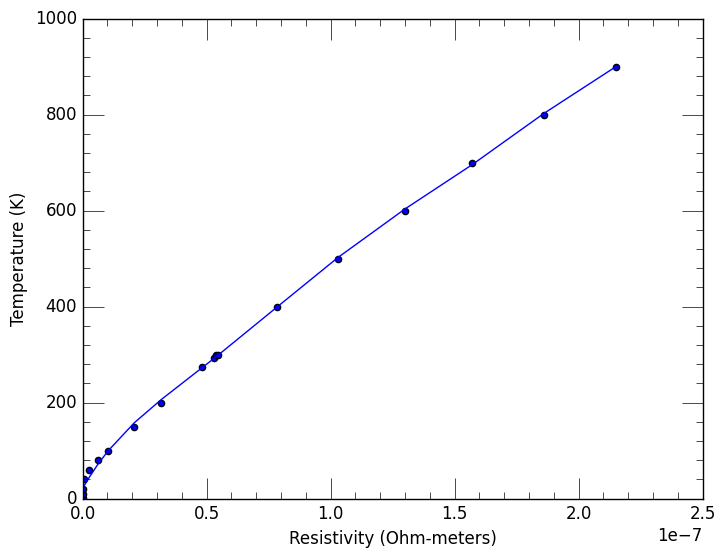

Source code (Python):
import numpy as np
import matplotlib.pyplot as plt
import matplotlib as mpl
plt.style.use('classic')
mpl.rc("figure", facecolor='white')
from matplotlib.ticker import AutoMinorLocator

y = [1, 10, 20, 40, 60, 80, 100, 150, 200, 273, 293, 298, 300, 400, 500, 600, 700, 800, 900]
x = [0.000016e-8, 0.000137e-8, 0.00196e-8, 0.0544e-8, 0.266e-8, 0.606e-8, 1.02e-8, 2.09e-8, 3.18e-8, 4.82e-8, 5.28e-8, 5.39e-8, 5.44e-8, 7.83e-8, 10.3e-8, 13e-8, 15.7e-8, 18.6e-8, 21.5e-8]
p = np.poly1d(np.polyfit(x, y, deg=9))


print(p)
err = np.polyval(p, x)
print(err)

f, ax = plt.subplots(1)
ax.tick_params(direction='in', labelbottom=True, labeltop=False, labelleft=True, labelright=False,
                  bottom=True, top=True, left=True, right=True, length=15)
ax.tick_params(length=5, which='minor')
minor_locator = AutoMinorLocator(5)
minor_locator2 = AutoMinorLocator(5)
ax.xaxis.set_minor_locator(minor_locator2)
ax.yaxis.set_minor_locator(minor_locator)

plt.scatter(x, y)
plt.xlim(0,2.5e-7)
plt.ylim(0, 1000)
plt.ylabel("Temperature (K)")
plt.xlabel("Resistivity (Ohm-meters)")
plt.plot(np.unique(x), np.poly1d(np.polyfit(x,y,6))(np.unique(x)))
plt.show()
